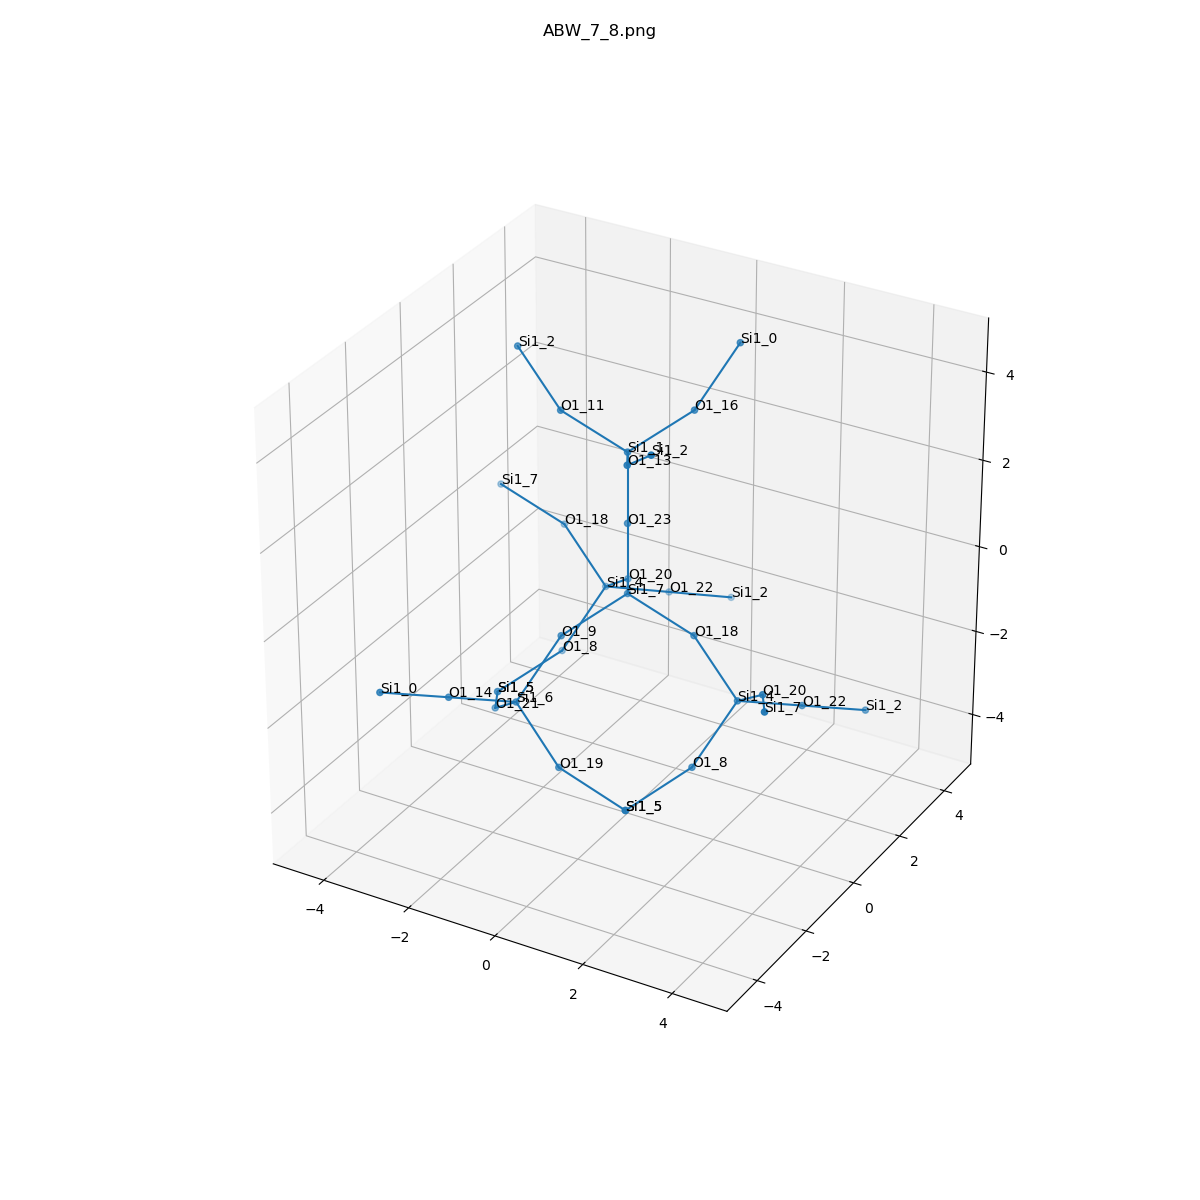

Data behind this chart, as committed beside it:
, neighbor_num, isite, atom, x, y, z, front_index
0, 0, 7, Si1, 0.0, 0.0, 0.0, 
1, 1, 9, O1, -0.7616, -1.312, -0.5354, 0.0
2, 1, 23, O1, 0.0, -5.551115123125783e-17, 1.608, 0.0
3, 1, 20, O1, -0.7534, 1.319, -0.5312, 0.0
4, 1, 18, O1, 1.519, 1.1102230246251565e-16, -0.5312, 0.0
5, 2, 6, Si1, -1.28, -2.206, -1.768, 1.0
6, 2, 1, Si1, -4.996003610813204e-16, 2.220446049250313e-16, 3.216, 2.0
7, 2, 4, Si1, -1.774, 2.177, -1.431, 3.0
8, 2, 4, Si1, 2.77, -0.4604, -1.431, 4.0
9, 3, 21, O1, -2.301, -1.348, -2.669, 5.0
10, 3, 14, O1, -2.036, -3.509, -1.204, 5.0
11, 3, 19, O1, -0.02898, -2.667, -2.669, 5.0
12, 3, 11, O1, -1.519, 1.6653345369377348e-15, 3.748, 6.0
13, 3, 16, O1, 0.7616, 1.312, 3.752, 6.0
14, 3, 13, O1, 0.7534, -1.319, 3.748, 6.0
15, 3, 22, O1, -1.018, 3.479, -1.996, 7.0
16, 3, 18, O1, -3.026, 2.637, -0.5312, 7.0
17, 3, 8, O1, -2.293, 1.283, -2.664, 7.0
18, 3, 22, O1, 3.526, 0.8421, -1.996, 8.0
19, 3, 20, O1, 3.791, -1.319, -0.5312, 8.0
20, 3, 8, O1, 2.251, -1.354, -2.664, 8.0
21, 4, 5, Si1, -3.054, -0.02952, -3.2, 9.0
22, 4, 0, Si1, -2.792, -4.811, -0.6401, 10.0
23, 4, 5, Si1, 1.49, -2.667, -3.2, 11.0
24, 4, 2, Si1, -2.77, 0.4604, 4.648, 12.0
25, 4, 0, Si1, 1.28, 2.206, 4.985, 13.0
26, 4, 2, Si1, 1.774, -2.177, 4.648, 14.0
27, 4, 2, Si1, -0.2622, 4.782, -2.56, 15.0
28, 4, 7, Si1, -4.544, 2.637, -1.7763568394002505e-15, 16.0
29, 4, 5, Si1, -3.054, -0.02952, -3.2, 17.0
30, 4, 2, Si1, 4.282, 2.145, -2.56, 18.0
31, 4, 7, Si1, 4.544, -2.637, 1.7763568394002505e-15, 19.0
32, 4, 5, Si1, 1.49, -2.667, -3.2, 20.0
